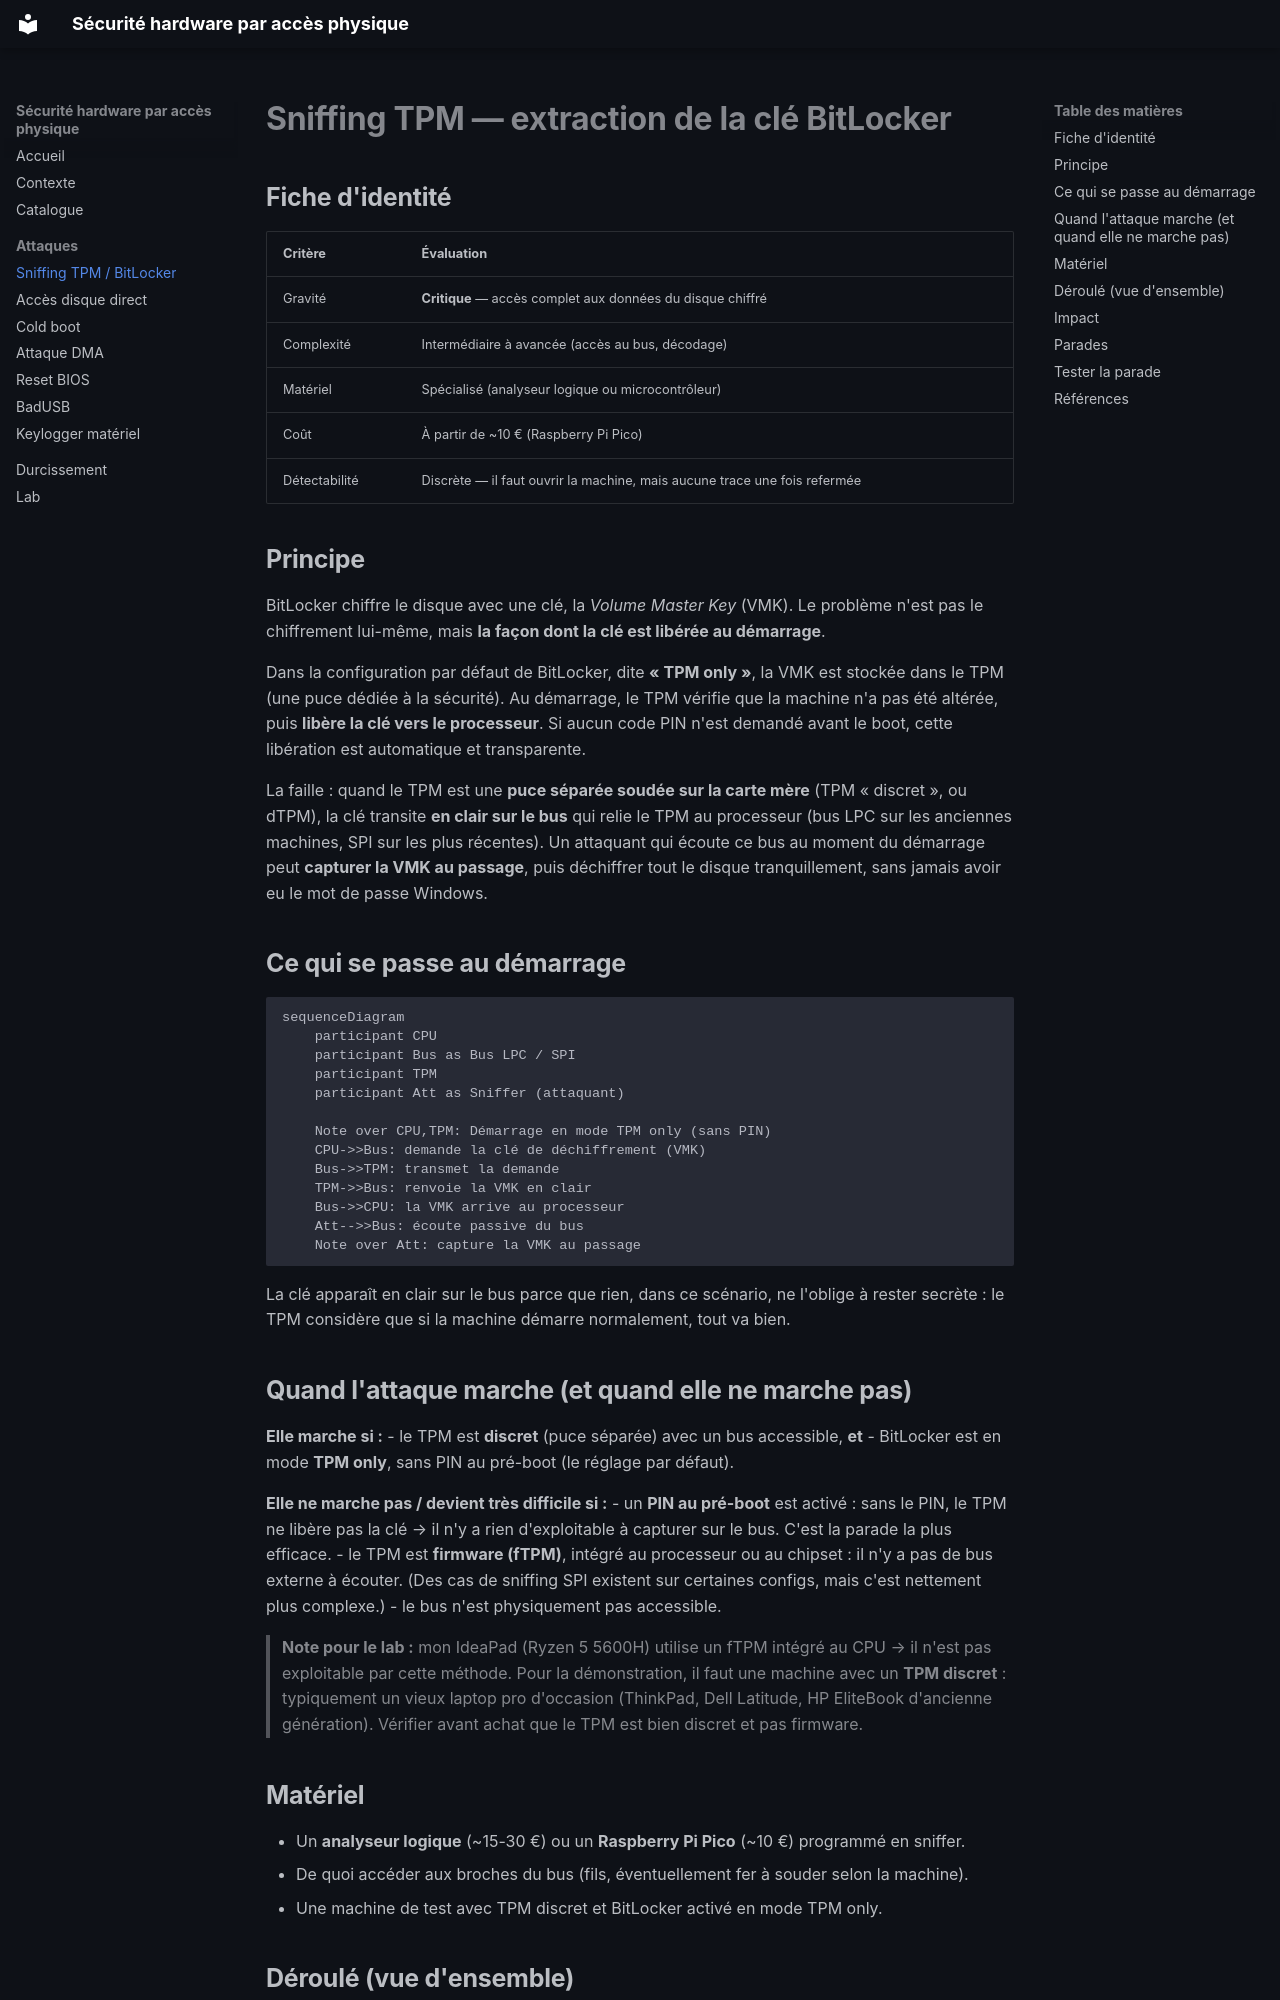

repository: LeFauxOnyx/Projet_1_delasalle · page: attaques/tpm-sniffing/index.html · generator: mkdocs

# Sniffing TPM — extraction de la clé BitLocker

## Fiche d'identité

| Critère | Évaluation |
|---|---|
| Gravité | **Critique** — accès complet aux données du disque chiffré |
| Complexité | Intermédiaire à avancée (accès au bus, décodage) |
| Matériel | Spécialisé (analyseur logique ou microcontrôleur) |
| Coût | À partir de ~10 € (Raspberry Pi Pico) |
| Détectabilité | Discrète — il faut ouvrir la machine, mais aucune trace une fois refermée |

## Principe

BitLocker chiffre le disque avec une clé, la *Volume Master Key* (VMK). Le problème n'est pas le chiffrement lui-même, mais **la façon dont la clé est libérée au démarrage**.

Dans la configuration par défaut de BitLocker, dite **« TPM only »**, la VMK est stockée dans le TPM (une puce dédiée à la sécurité). Au démarrage, le TPM vérifie que la machine n'a pas été altérée, puis **libère la clé vers le processeur**. Si aucun code PIN n'est demandé avant le boot, cette libération est automatique et transparente.

La faille : quand le TPM est une **puce séparée soudée sur la carte mère** (TPM « discret », ou dTPM), la clé transite **en clair sur le bus** qui relie le TPM au processeur (bus LPC sur les anciennes machines, SPI sur les plus récentes). Un attaquant qui écoute ce bus au moment du démarrage peut **capturer la VMK au passage**, puis déchiffrer tout le disque tranquillement, sans jamais avoir eu le mot de passe Windows.

## Ce qui se passe au démarrage

```mermaid
sequenceDiagram
    participant CPU
    participant Bus as Bus LPC / SPI
    participant TPM
    participant Att as Sniffer (attaquant)

    Note over CPU,TPM: Démarrage en mode TPM only (sans PIN)
    CPU->>Bus: demande la clé de déchiffrement (VMK)
    Bus->>TPM: transmet la demande
    TPM->>Bus: renvoie la VMK en clair
    Bus->>CPU: la VMK arrive au processeur
    Att-->>Bus: écoute passive du bus
    Note over Att: capture la VMK au passage
```

La clé apparaît en clair sur le bus parce que rien, dans ce scénario, ne l'oblige à rester secrète : le TPM considère que si la machine démarre normalement, tout va bien.

## Quand l'attaque marche (et quand elle ne marche pas)

**Elle marche si :**
- le TPM est **discret** (puce séparée) avec un bus accessible, **et**
- BitLocker est en mode **TPM only**, sans PIN au pré-boot (le réglage par défaut).

**Elle ne marche pas / devient très difficile si :**
- un **PIN au pré-boot** est activé : sans le PIN, le TPM ne libère pas la clé → il n'y a rien d'exploitable à capturer sur le bus. C'est la parade la plus efficace.
- le TPM est **firmware (fTPM)**, intégré au processeur ou au chipset : il n'y a pas de bus externe à écouter. (Des cas de sniffing SPI existent sur certaines configs, mais c'est nettement plus complexe.)
- le bus n'est physiquement pas accessible.

> **Note pour le lab :** mon IdeaPad (Ryzen 5 5600H) utilise un fTPM intégré au CPU → il n'est pas exploitable par cette méthode. Pour la démonstration, il faut une machine avec un **TPM discret** : typiquement un vieux laptop pro d'occasion (ThinkPad, Dell Latitude, HP EliteBook d'ancienne génération). Vérifier avant achat que le TPM est bien discret et pas firmware.
